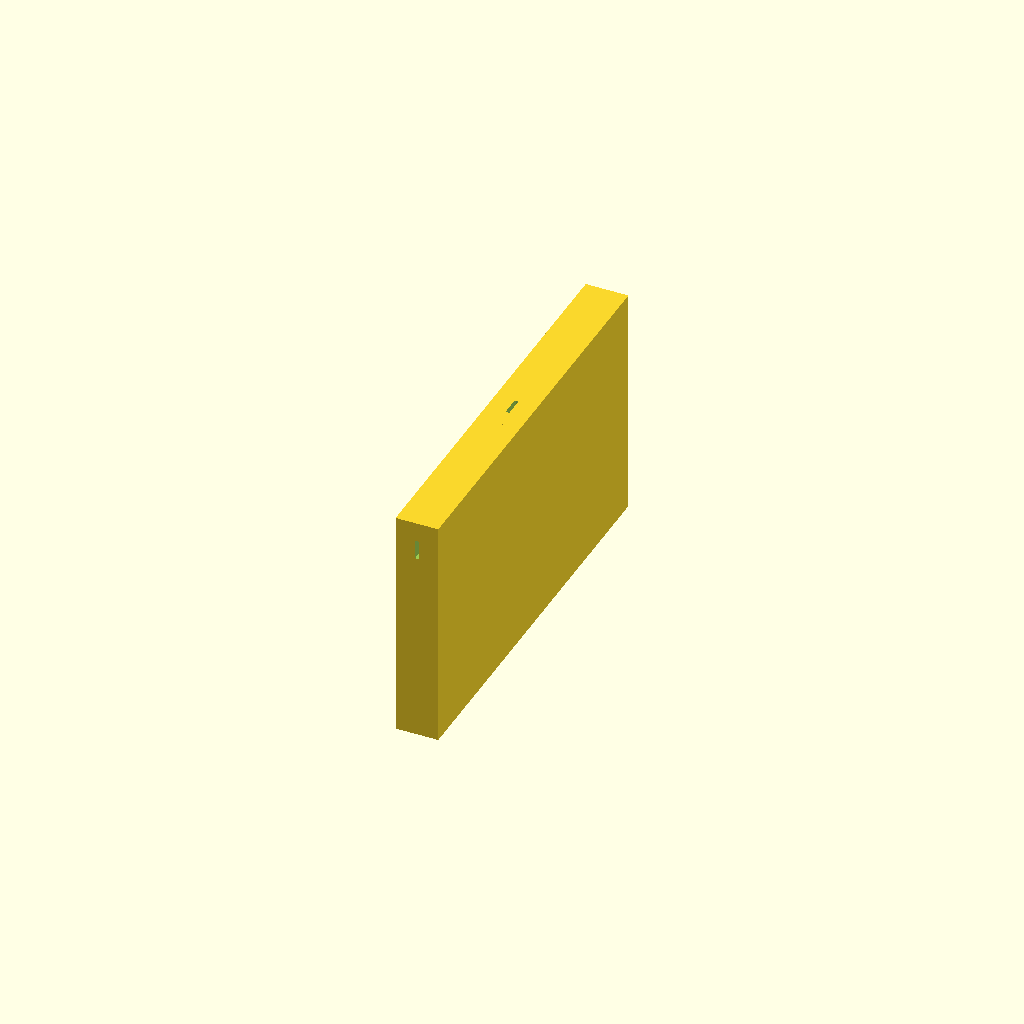
Cell 1 — every parameter at its default value.
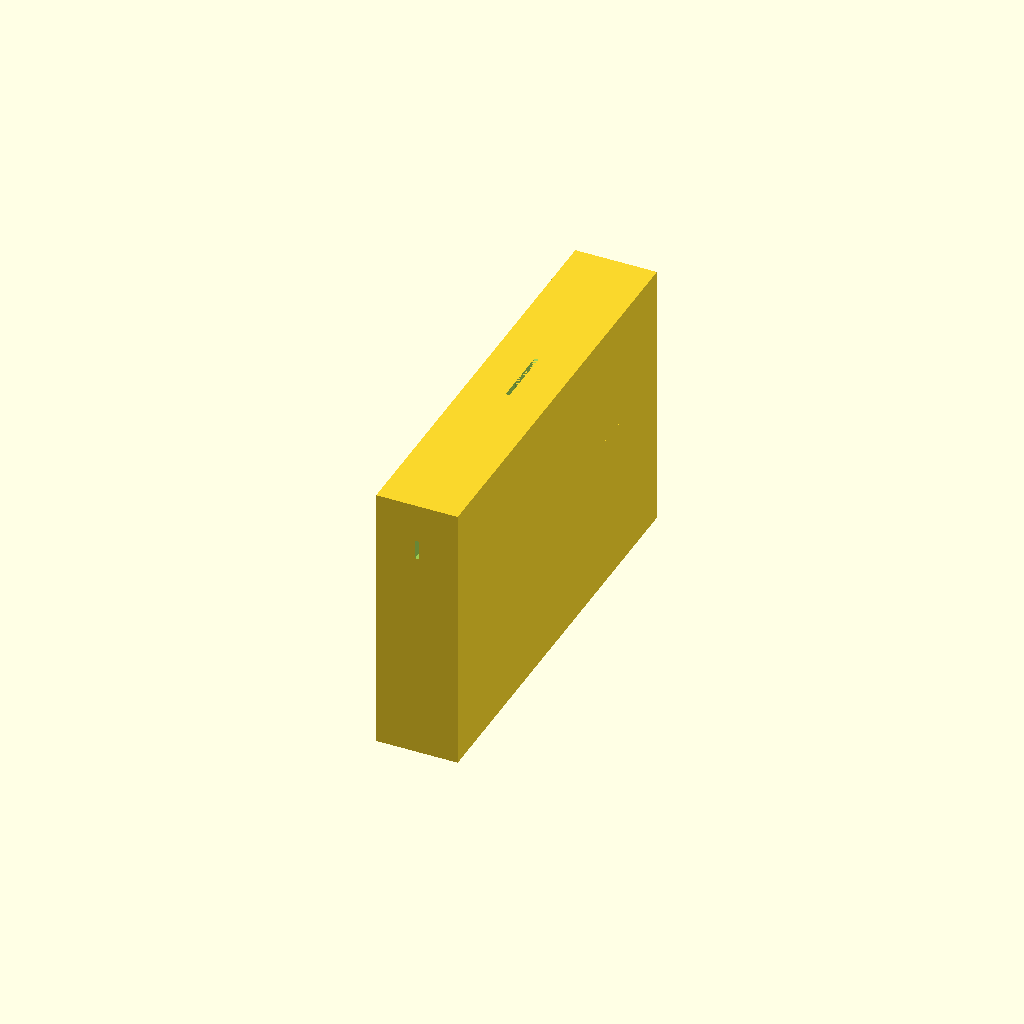
Cell 2: skinThickness = 10 (everything else at default).
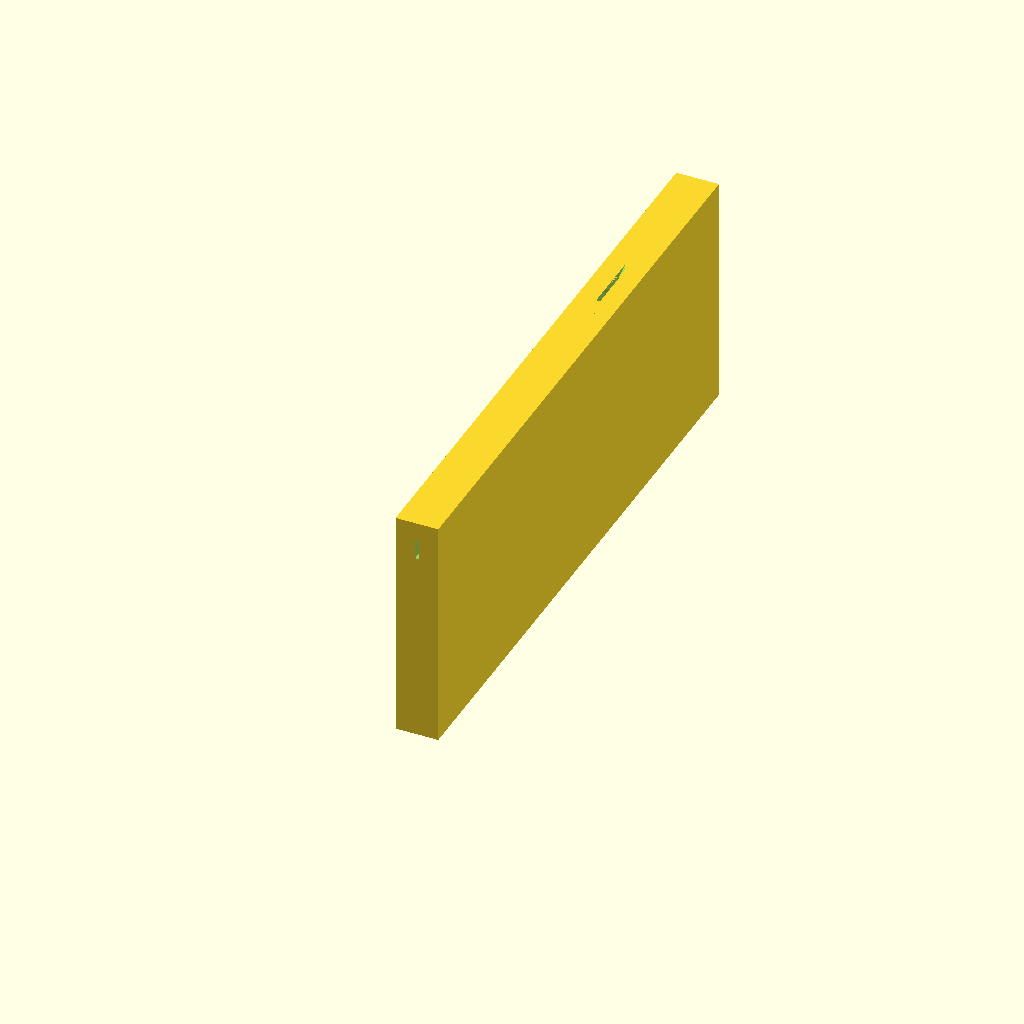
Cell 3 — throatLength set to 100, the other parameters unchanged.
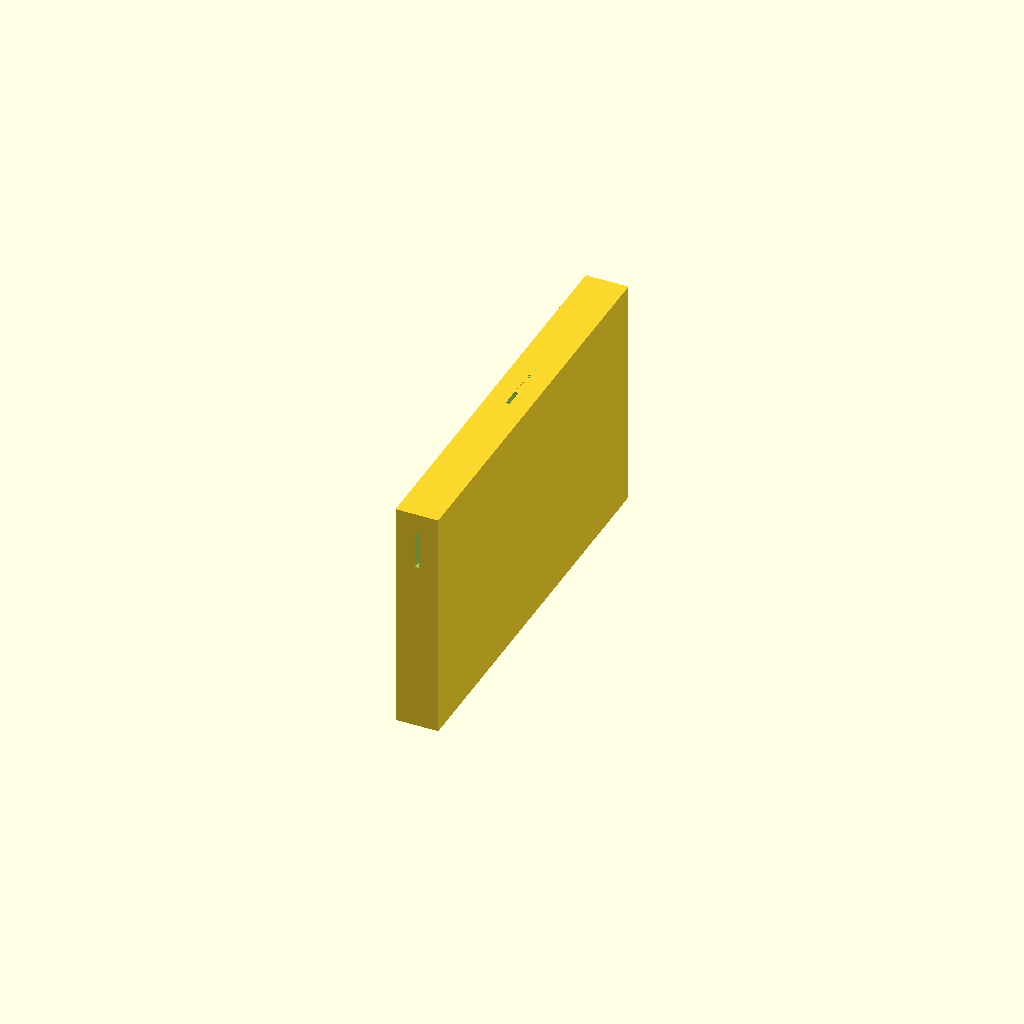
Cell 4: the same model with throatHeight = 10.
One fixed orthographic camera (rotation 55°, 0°, 25°; colour scheme Cornfield) for every cell.
The OpenSCAD source (ocarinaZeroSlimN/model.scad):
// Baseline CAD geometry, with all dimensions in millimetres; +Y follows the throat and +Z is up.
// Positive modules describe air/cutting volumes; skin modules describe outer material.
// solidBody subtracts the former from the latter. The thin spawn cube spans Y=-1 to 0,
// so the generator can retain its Y=0 face and construct the inlet boundary rectangle.
// The final two calls display BOTH objects. Export each module separately as ASCII STL
// using the wrapper procedure in README; exporting this complete scene combines them.

skinThickness = 5;

throatWidth = 1;
throatLength = 50;
throatHeight = 5;

voicingHoleWidth = 1;
voicingHoleLength = 5;
voicingHoleHeight = skinThickness;
voicingHoleX = -voicingHoleWidth / 2;
voicingHoleY = throatLength;
voicingHoleZ = throatHeight / 2;

voicingEdgeLength = 10;

pressureChamberWidth = 1;
pressureChamberLength = 50;
pressureChamberHeight = 50;
pressureChamberX = -pressureChamberWidth / 2;
pressureChamberY = throatLength;
pressureChamberZ = -pressureChamberHeight + throatHeight / 2;

chamberFillerLength = 30;
chamberFillerHeight = 30;


module throatPositive() {
    translate([-throatWidth / 2, -1, -throatHeight / 2])
    cube([throatWidth, throatLength + 2, throatHeight]);
}

module throatSkin() {
    translate([-(pressureChamberWidth + skinThickness * 2) / 2, 0, pressureChamberZ - skinThickness])
    cube([pressureChamberWidth + skinThickness * 2, throatLength - 1, pressureChamberHeight + skinThickness * 2]);
}

module voicingHolePositive() {
    translate([voicingHoleX, voicingHoleY, voicingHoleZ - 1])
    cube([voicingHoleWidth, voicingHoleLength, voicingHoleHeight + 2]);
}

module voicingEdgePositive() {
    translate([voicingHoleWidth / 2, voicingHoleY + voicingHoleLength - 0.00001, throatHeight / 2])
    rotate([0, -90, 0])
    linear_extrude(height = voicingHoleWidth)
    polygon([
        [0, 0],
        [skinThickness + 0.00001, 0],
        [skinThickness + 0.00001, voicingEdgeLength + 1]
    ]);
}

module pressureChamberPositive() {
    translate([pressureChamberX, pressureChamberY, pressureChamberZ])
    cube([pressureChamberWidth, pressureChamberLength, pressureChamberHeight]);
}

module pressureChamberSkin() {
    translate([pressureChamberX - skinThickness, pressureChamberY - skinThickness, pressureChamberZ - skinThickness])
    cube([pressureChamberWidth + skinThickness * 2, pressureChamberLength + skinThickness * 2, pressureChamberHeight + skinThickness * 2]);
}

module positiveGroup() {
    union() {
        throatPositive();
        voicingHolePositive();
        voicingEdgePositive();
        pressureChamberPositive();
    }
}

module skinGroup() {
    union() {
        throatSkin();
        pressureChamberSkin();
    }
}

module solidBody() {
    difference() {
        skinGroup();
        positiveGroup();
    }
    
    translate([pressureChamberX - skinThickness, pressureChamberY + pressureChamberLength / 2 - chamberFillerLength / 2, pressureChamberZ])
    cube([pressureChamberWidth + skinThickness * 2, chamberFillerLength, chamberFillerHeight]);
    
}

module spawnPlane() {
    translate([-throatWidth / 2, -1, -throatHeight / 2])
    cube([throatWidth, 1, throatHeight]);
}

difference() {
solidBody();
//translate([0, -500, -500]) cube([1000, 1000, 1000]);
}
*spawnPlane();
Parameter table extracted from the source (name, type, default, range or options):
skinThickness: number, default 5
throatWidth: number, default 1
throatLength: number, default 50
throatHeight: number, default 5
voicingHoleWidth: number, default 1
voicingHoleLength: number, default 5
voicingEdgeLength: number, default 10
pressureChamberWidth: number, default 1
pressureChamberLength: number, default 50
pressureChamberHeight: number, default 50
chamberFillerLength: number, default 30
chamberFillerHeight: number, default 30
